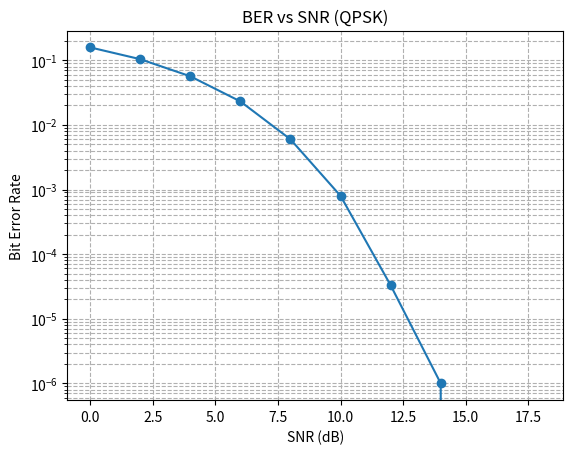

Python code for this plot:
# -*- coding: utf-8 -*-
"""
Created on Sun Mar 16 13:41:47 2025

[redacted]
"""

import numpy as np
import matplotlib.pyplot as plt

# Parameters
modulation = 'QPSK'  # Modulation type
num_bits = 1000000    # Number of bits (ensure it's divisible by 2 for QPSK)
snr_range = np.arange(0, 20, 2)  # SNR range in dB

# Generate random binary data
data = np.random.randint(0, 2, num_bits)

# Reshape data for QPSK (group into pairs)
data_pairs = data.reshape(-1, 2)  # Each pair represents one QPSK symbol

# Map binary pairs to QPSK symbols (complex numbers)
modulated_signal = np.array([complex(2*b[0]-1, 2*b[1]-1) for b in data_pairs])

# BER calculation
ber_results = []
for snr_db in snr_range:
    snr_linear = 10**(snr_db / 10)  # Convert SNR from dB to linear scale
    noise_power = np.mean(np.abs(modulated_signal)**2) / snr_linear
    noise = np.sqrt(noise_power / 2) * (np.random.randn(*modulated_signal.shape) + 
                                        1j*np.random.randn(*modulated_signal.shape))  # AWGN noise
    
    # Received signal with noise
    received_signal = modulated_signal + noise
    
    # Demodulate received signal (decision boundaries for QPSK)
    demodulated_data_pairs = np.array([[int(r.real > 0), int(r.imag > 0)] for r in received_signal])
    
    # Flatten demodulated pairs back into a single binary stream
    demodulated_data = demodulated_data_pairs.flatten()

    # Calculate BER
    bit_errors = np.sum(data != demodulated_data)
    ber = bit_errors / num_bits
    ber_results.append(ber)

# Plot BER vs SNR
plt.figure()
plt.semilogy(snr_range, ber_results, marker='o')
plt.title(f'BER vs SNR ({modulation})')
plt.xlabel('SNR (dB)')
plt.ylabel('Bit Error Rate')
plt.grid(True, which='both', linestyle='--')
plt.show()
